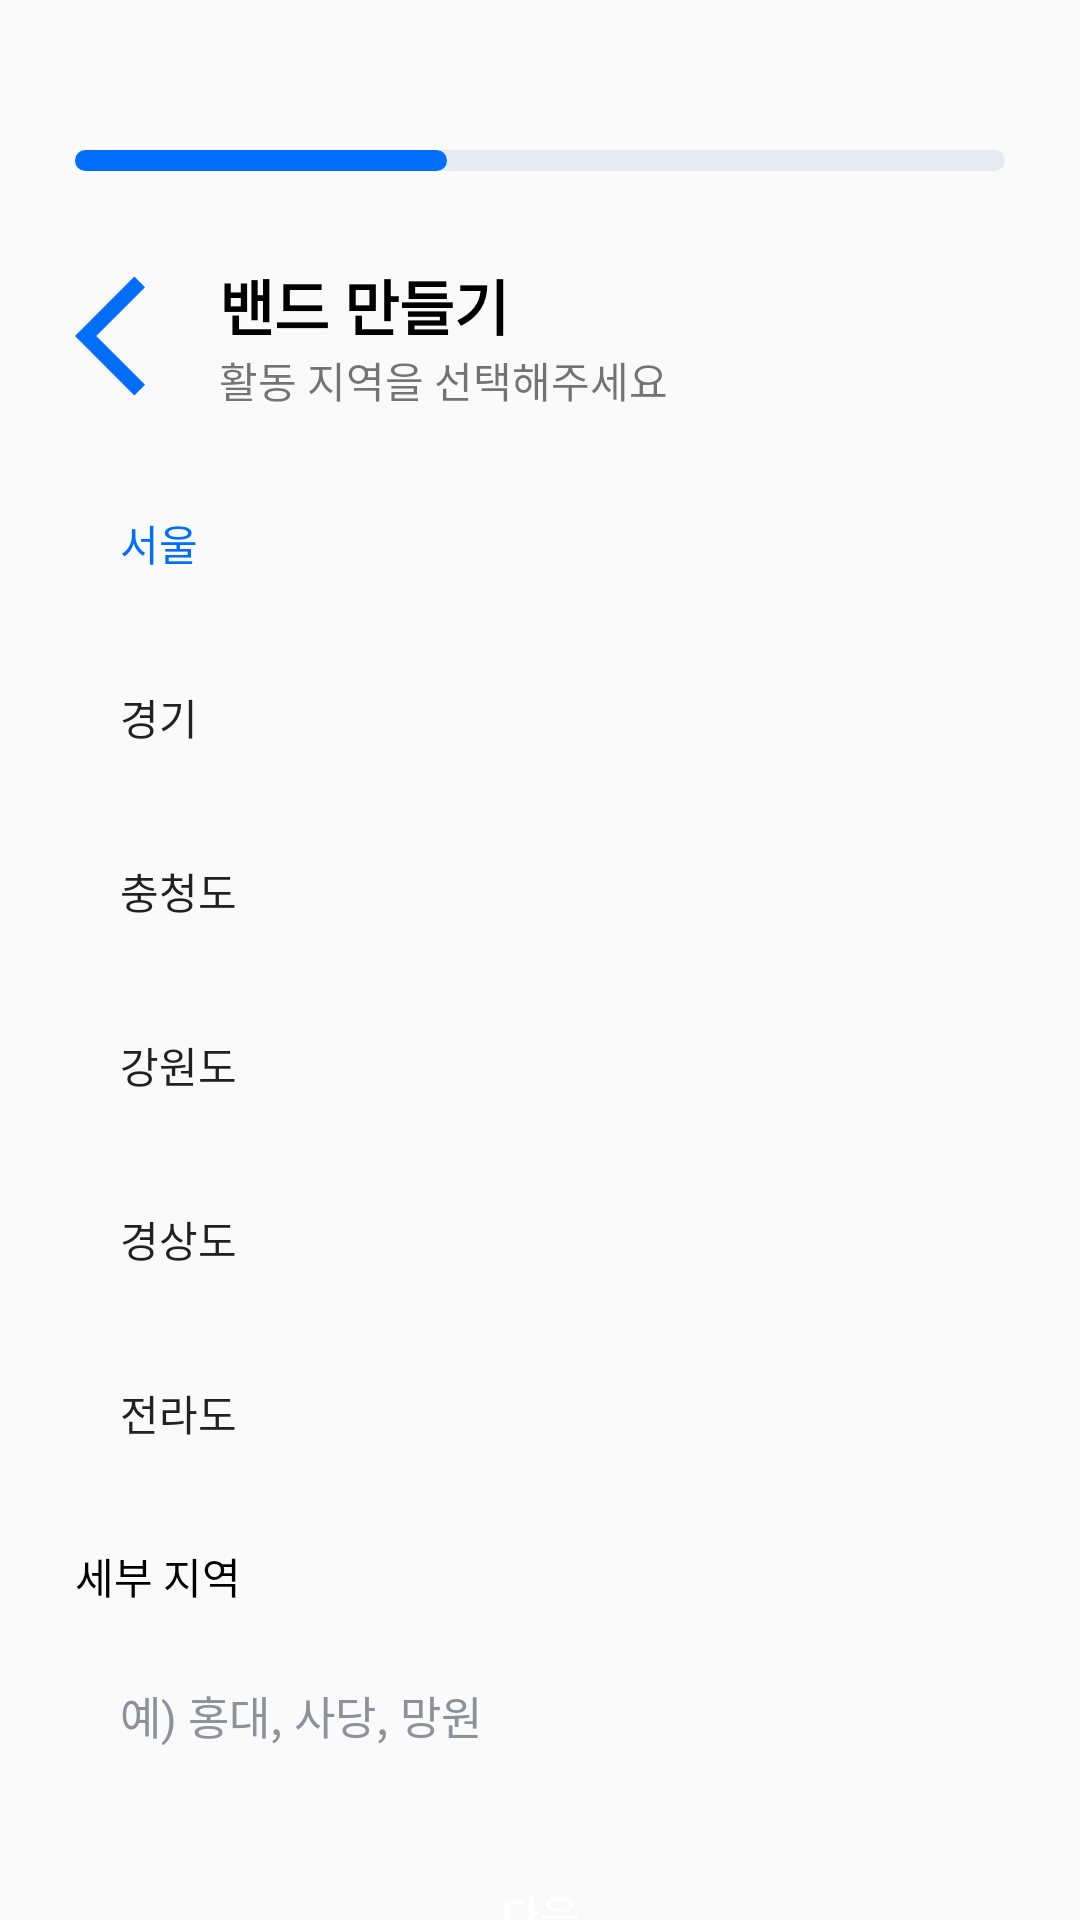

Here is an Android app screen rendered from its layout file. Give the layout XML and the strings, colors and styles it references.
<!-- AndroidManifest.xml: application theme Theme.BandIn -->
<!-- res/layout/fragment_band_create_step2.xml -->
<?xml version="1.0" encoding="utf-8"?>
<LinearLayout xmlns:android="http://schemas.android.com/apk/res/android"
    xmlns:app="http://schemas.android.com/apk/res-auto"
    xmlns:tools="http://schemas.android.com/tools"
    android:id="@+id/main"
    android:layout_width="match_parent"
    android:layout_height="match_parent"
    tools:context=".ui.SignUp.SignUpStep1Fragment">

    <LinearLayout
        android:layout_width="match_parent"
        android:layout_height="match_parent"
        android:orientation="vertical"
        android:paddingLeft="25dp"
        android:paddingRight="25dp"
        tools:layout_editor_absoluteX="1dp"
        tools:layout_editor_absoluteY="1dp">

        <ProgressBar
            android:id="@+id/progressBar"
            style="?android:attr/progressBarStyleHorizontal"
            android:layout_width="match_parent"
            android:layout_height="7dp"
            android:layout_marginTop="50dp"
            android:max="100"
            android:progress="40"
            android:progressDrawable="@drawable/sign_up_progress_bar" />

        <LinearLayout
            android:layout_width="wrap_content"
            android:layout_height="wrap_content"
            android:layout_marginTop="30dp"
            android:gravity="center"
            android:orientation="horizontal">

            <Button
                android:id="@+id/btnBack"
                tools:ignore="SpeakableTextPresentCheck"
                android:layout_width="48dp"
                android:layout_height="48dp"
                android:layout_weight="1"
                android:background="@drawable/baseline_arrow_back_ios_24" />

            <LinearLayout
                android:layout_width="wrap_content"
                android:layout_height="wrap_content"
                android:orientation="vertical">

                <TextView
                    android:id="@+id/textView4"
                    android:layout_width="match_parent"
                    android:layout_height="wrap_content"
                    android:fontFamily="sans-serif-black"
                    android:text="밴드 만들기"
                    android:textColor="@color/black"
                    android:textSize="20sp" />

                <TextView
                    android:id="@+id/textView16"
                    android:layout_width="match_parent"
                    android:layout_height="wrap_content"
                    android:text="활동 지역을 선택해주세요" />
            </LinearLayout>
        </LinearLayout>

        <Button
            android:id="@+id/btnState1"
            style="?android:attr/borderlessButtonStyle"
            android:layout_width="match_parent"
            android:layout_height="wrap_content"
            android:layout_marginTop="20dp"
            android:background="@drawable/radius_button_black_stroke"
            android:backgroundTint="#E3F1FD"
            android:fontFamily="sans-serif-medium"
            android:gravity="center|left"
            android:paddingLeft="15dp"
            android:text="서울"
            android:textColor="@color/darkestBlue" />

        <Button
            android:id="@+id/btnState2"
            style="?android:attr/borderlessButtonStyle"
            android:layout_width="match_parent"
            android:layout_height="wrap_content"
            android:layout_gravity="left"
            android:layout_marginTop="10dp"
            android:background="@drawable/radius_button_black_stroke"
            android:gravity="center|left"
            android:paddingLeft="15dp"
            android:text="경기" />

        <Button
            android:id="@+id/btnState3"
            style="?android:attr/borderlessButtonStyle"
            android:layout_width="match_parent"
            android:layout_height="wrap_content"
            android:layout_gravity="left"
            android:layout_marginTop="10dp"
            android:background="@drawable/radius_button_black_stroke"
            android:gravity="center|left"
            android:paddingLeft="15dp"
            android:text="충청도" />

        <Button
            android:id="@+id/btnState4"
            style="?android:attr/borderlessButtonStyle"
            android:layout_width="match_parent"
            android:layout_height="wrap_content"
            android:layout_marginTop="10dp"
            android:background="@drawable/radius_button_black_stroke"
            android:gravity="center|left"
            android:paddingLeft="15dp"
            android:text="강원도" />

        <Button
            android:id="@+id/btnState5"
            style="?android:attr/borderlessButtonStyle"
            android:layout_width="match_parent"
            android:layout_height="wrap_content"
            android:layout_gravity="left"
            android:layout_marginTop="10dp"
            android:background="@drawable/radius_button_black_stroke"
            android:gravity="center|left"
            android:paddingLeft="15dp"
            android:text="경상도" />

        <Button
            android:id="@+id/btnState6"
            style="?android:attr/borderlessButtonStyle"
            android:layout_width="match_parent"
            android:layout_height="wrap_content"
            android:layout_gravity="left"
            android:layout_marginTop="10dp"
            android:layout_marginBottom="20dp"
            android:background="@drawable/radius_button_black_stroke"
            android:gravity="center|left"
            android:paddingLeft="15dp"
            android:text="전라도" />

        <TextView
            android:id="@+id/textView5"
            android:layout_width="match_parent"
            android:layout_height="wrap_content"
            android:fontFamily="sans-serif-medium"
            android:text="세부 지역"
            android:textColor="@color/black" />

        <EditText
            android:id="@+id/edtStateDetail"
            android:layout_width="match_parent"
            android:layout_height="wrap_content"
            android:layout_marginTop="10dp"
            android:background="@drawable/radius_button_black_stroke"
            android:hint="예) 홍대, 사당, 망원"
            android:paddingLeft="15dp"
            android:paddingTop="15dp"
            android:paddingBottom="15dp"
            android:textColorHint="@color/lightestDark"
            android:textSize="15sp" />

        <Button
            android:id="@+id/btnNext"
            android:layout_width="match_parent"
            android:layout_height="wrap_content"
            android:layout_marginTop="30dp"
            android:background="@drawable/radius_button_darkest_blue"
            android:fontFamily="sans-serif-black"
            android:text="다음"
            android:textColor="@color/white" />
    </LinearLayout>

</LinearLayout>
<!-- resources referenced by this layout -->
<resources>
  <color name="black">#FF000000</color>
  <color name="darkestBlue">#006FFD</color>
  <color name="lightestDark">#8F9098</color>
  <color name="white">#FFFFFFFF</color>
  <!-- drawable baseline_arrow_back_ios_24 (drawable) -->
  <vector xmlns:android="http://schemas.android.com/apk/res/android" android:autoMirrored="true" android:height="24dp"
      android:tint="@color/darkestBlue" android:viewportHeight="24" android:viewportWidth="24" android:width="24dp">
        
      <path android:fillColor="@android:color/white" android:pathData="M11.67,3.87L9.9,2.1 0,12l9.9,9.9 1.77,-1.77L3.54,12z"/>
      
  </vector>
  <!-- drawable sign_up_progress_bar (drawable) -->
  <?xml version="1.0" encoding="utf-8"?>
  <layer-list xmlns:android="http://schemas.android.com/apk/res/android">
      <item android:id="@android:id/background">
          <shape>
              <corners android:radius="4dp"/>
              <solid android:color="@color/mediumLight"/>
          </shape>
      </item>
  
      <item android:id="@android:id/progress">
          <scale android:scaleWidth="100%">
              <shape>
                  <corners android:radius="4dp"/>
                  <solid android:color="@color/darkestBlue"/>
              </shape>
          </scale>
      </item>
  </layer-list>
  <style name="Theme.BandIn" parent="Base.Theme.BandIn" />
  <color name="mediumLight">#E8E9F1</color>
  <style name="Base.Theme.BandIn" parent="Theme.AppCompat.DayNight.NoActionBar">
          
          
          <item name="colorPrimary">@color/darkestBlue</item>
      </style>
</resources>
